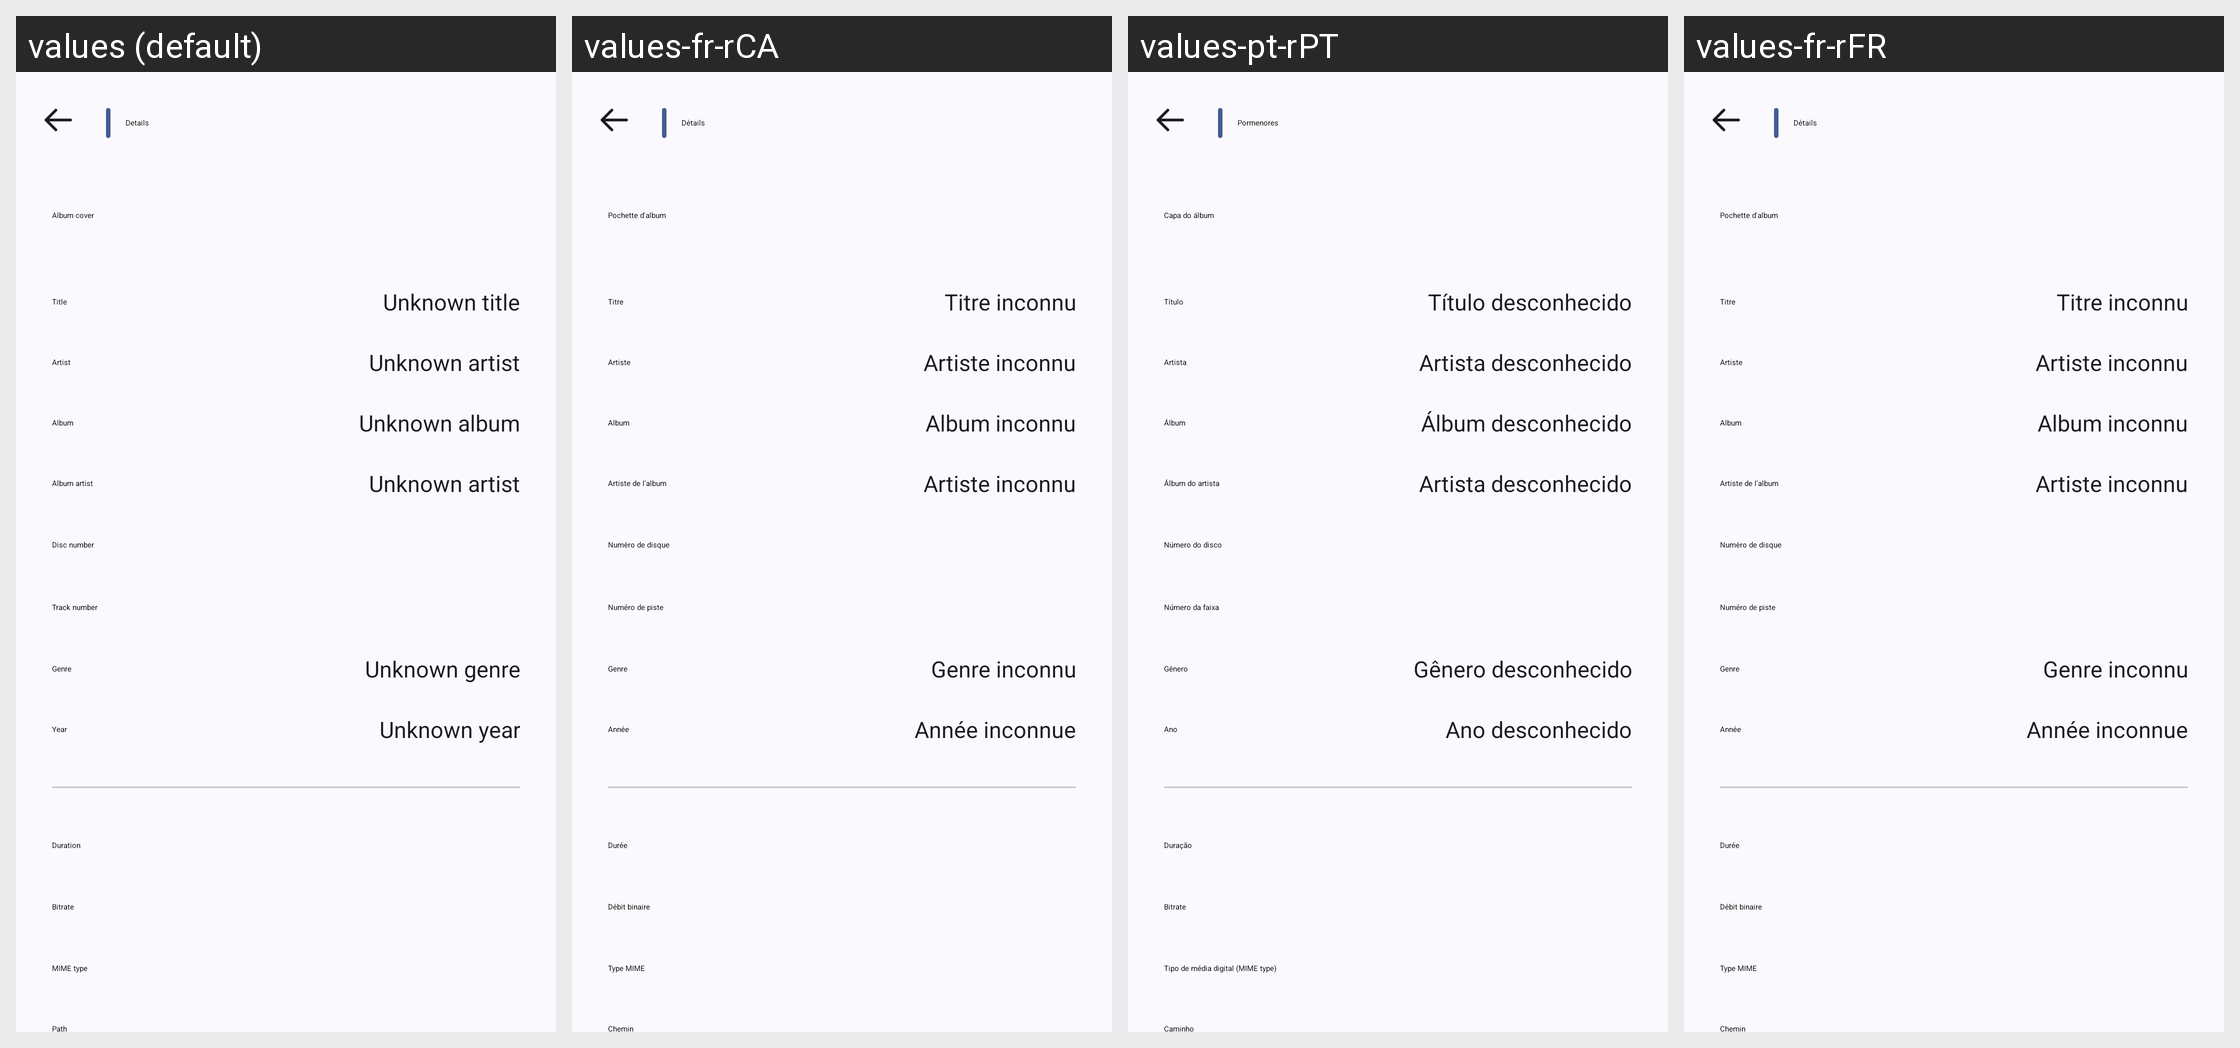

For this localized Android screen grid, give each drawn string resource with its value in every locale shown.
Android screen res/layout/fragment_info_song.xml rendered under 4 locales, left to right: values (default), values-fr-rCA, values-pt-rPT, values-fr-rFR. Device: Nexus 5 (rendered at 1080×1920; each locale shown at half size, 540×960, under a caption strip naming it); theme Theme.MusicDownloader.
Other locales in the repository, not shown: values-ar, values-bn, values-ca, values-cs, values-de, values-es, values-es-rES, values-es-rUS, values-et, values-fa, values-gl, values-hi, values-hr, values-hu, values-in, values-ja, values-ko, values-mn, values-ms, values-pl, values-pt, values-pt-rBR, values-ru, values-ta, values-th, values-uk, values-vi, values-zh-rCN, values-zh-rTW.
Strings drawn on this screen, with the default value and each locale's value (text and hints the layout hard-codes, and strings that could not be matched under every locale, appear in the picture but are not listed):

album_cover
  values: Album cover
  values-fr-rCA: Pochette d'album
  values-pt-rPT: Capa do álbum
  values-fr-rFR: Pochette d'album

dialog_title
  values: Title
  values-fr-rCA: Titre
  values-pt-rPT: Título
  values-fr-rFR: Titre

unknown_title
  values: Unknown title
  values-fr-rCA: Titre inconnu
  values-pt-rPT: Título desconhecido
  values-fr-rFR: Titre inconnu

dialog_artist
  values: Artist
  values-fr-rCA: Artiste
  values-pt-rPT: Artista
  values-fr-rFR: Artiste

unknown_artist
  values: Unknown artist
  values-fr-rCA: Artiste inconnu
  values-pt-rPT: Artista desconhecido
  values-fr-rFR: Artiste inconnu

dialog_album
  values: Album
  values-fr-rCA: Album
  values-pt-rPT: Álbum
  values-fr-rFR: Album

unknown_album
  values: Unknown album
  values-fr-rCA: Album inconnu
  values-pt-rPT: Álbum desconhecido
  values-fr-rFR: Album inconnu

dialog_disc_number
  values: Disc number
  values-fr-rCA: Numéro de disque
  values-pt-rPT: Número do disco
  values-fr-rFR: Numéro de disque

dialog_track_number
  values: Track number
  values-fr-rCA: Numéro de piste
  values-pt-rPT: Número da faixa
  values-fr-rFR: Numéro de piste

dialog_year
  values: Year
  values-fr-rCA: Année
  values-pt-rPT: Ano
  values-fr-rFR: Année

unknown_year
  values: Unknown year
  values-fr-rCA: Année inconnue
  values-pt-rPT: Ano desconhecido
  values-fr-rFR: Année inconnue

dialog_duration
  values: Duration
  values-fr-rCA: Durée
  values-pt-rPT: Duração
  values-fr-rFR: Durée
